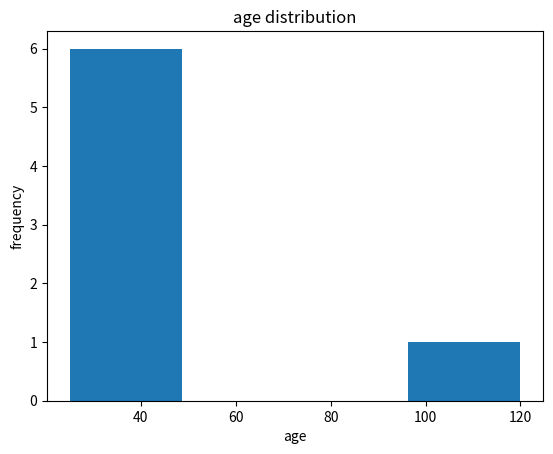
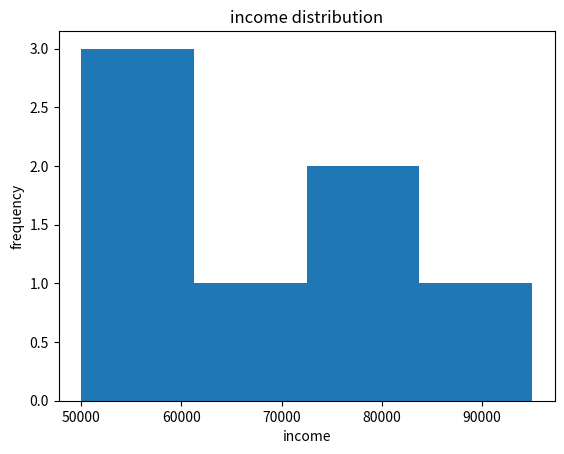
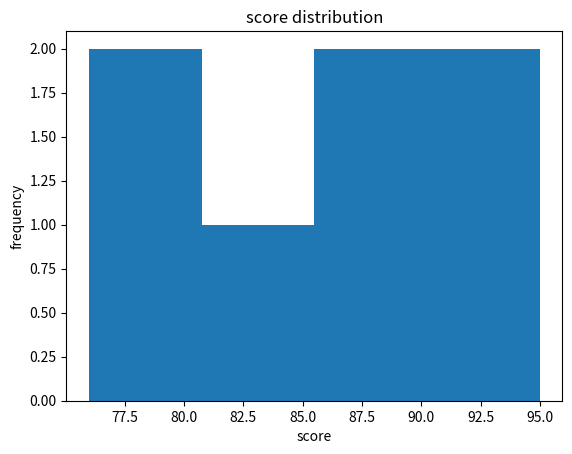

These figures' Python source, in order:
import pandas as pd
import matplotlib.pyplot as plt

data = {
    "age": [25, 30, 35, None, 40, 120, 29, 31],
    "income": [50000, 60000, 75000, 80000, None, 95000, 62000, 58000],
    "score": [85, 90, 78, 92, 88, None, 76, 95]
}

df = pd.DataFrame(data)

mean = df["age"].mean()
median = df["age"].median()

def summarize_data(df):
    col_stats = {}
    for col in df.columns:
        stats = {}
        if pd.api.types.is_numeric_dtype(df[col]):
            stats['mean'] = df[col].mean()
            stats['median'] = df[col].median()
            stats['std'] = df[col].std()
            stats['min'] = df[col].min()
            stats['max'] = df[col].max()
            stats['missing_values'] = df[col].isnull().sum()

            # Histogram
            col_stats[col] = stats
            plt.hist(df[col].dropna(), bins=4)
            plt.title(f"{col} distribution")
            plt.xlabel(f"{col}")
            plt.ylabel("frequency")
            plt.show()
    return col_stats
print(summarize_data(df))
